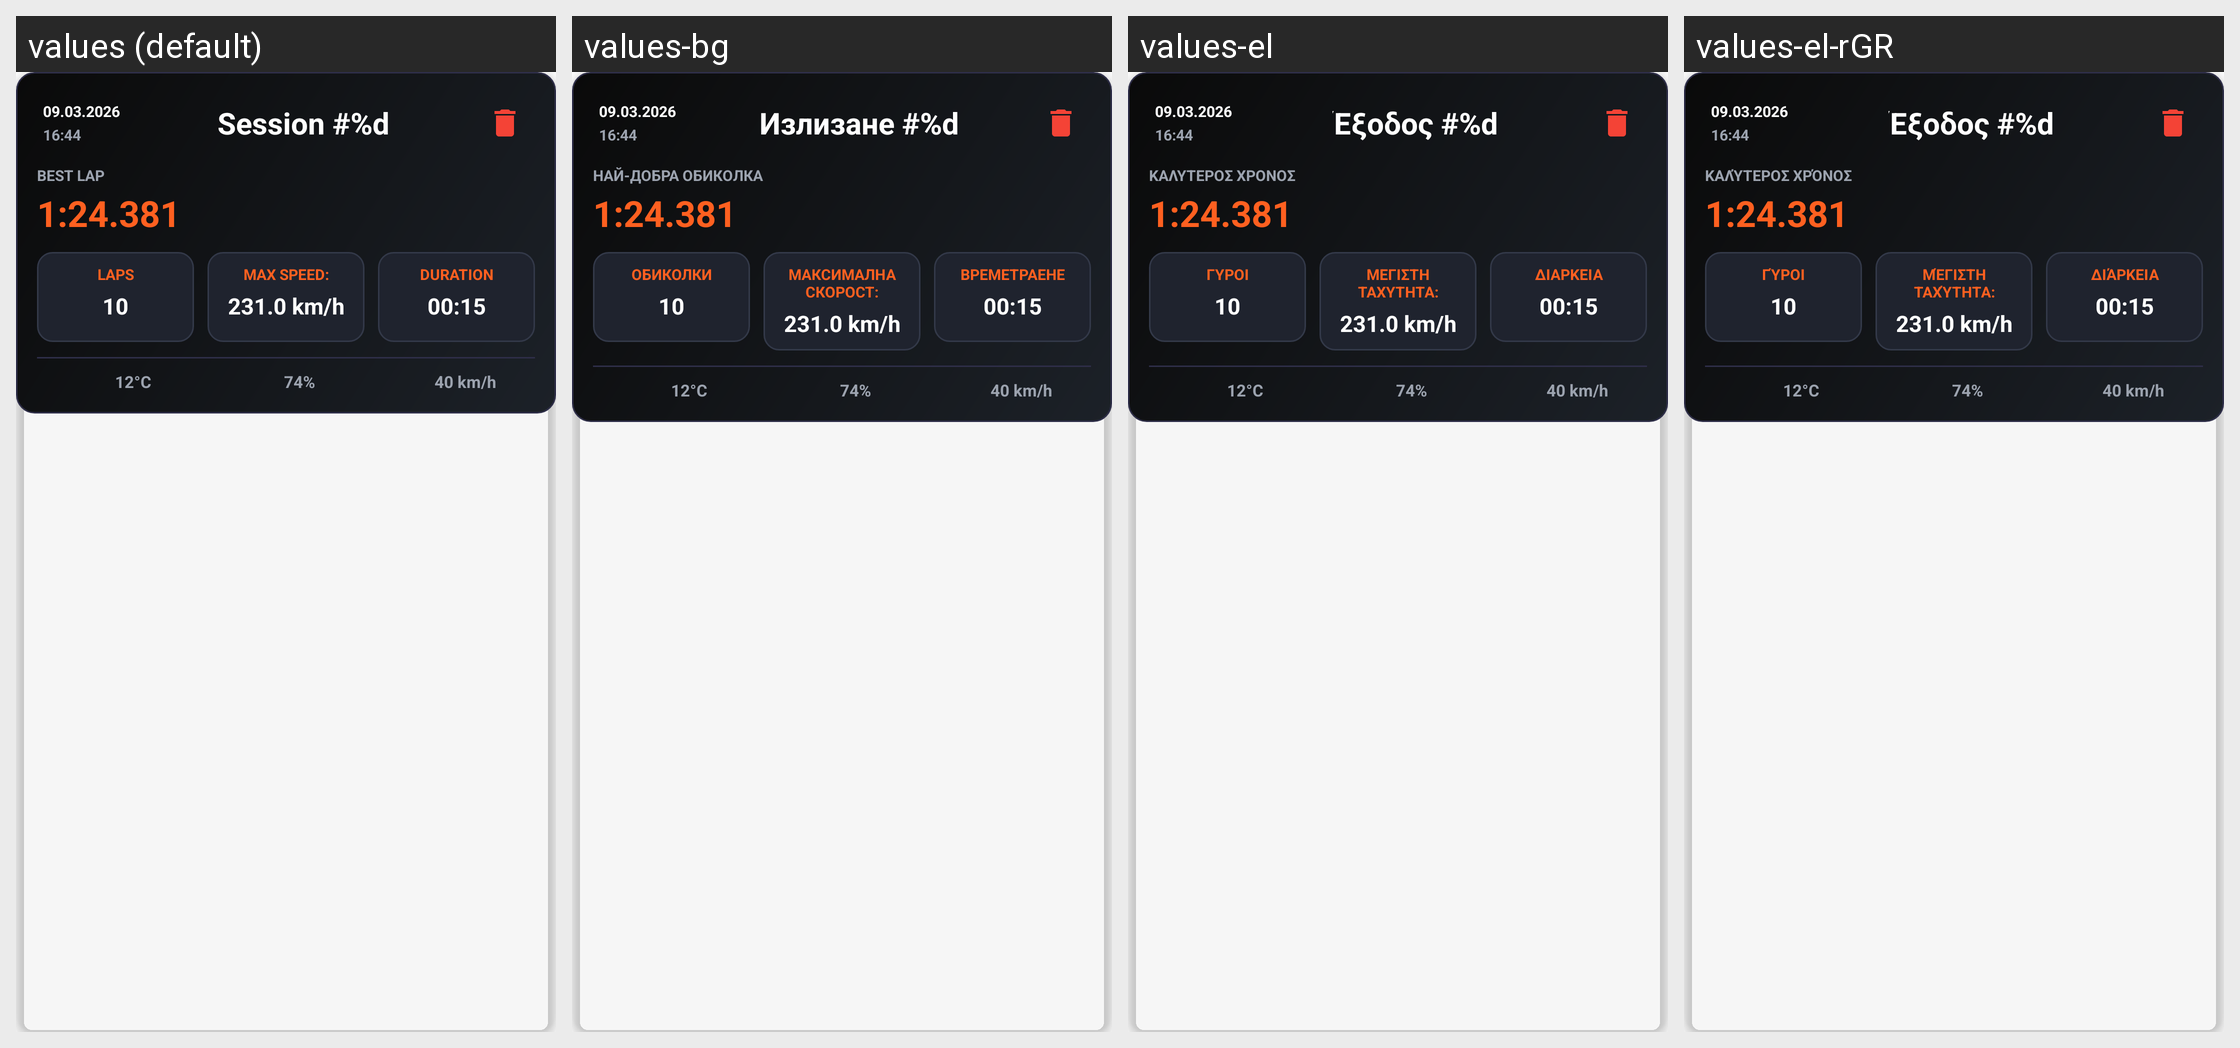

Here is an Android app screen in its default locale and in the app's own translations. Write out the translated-string differences for the strings that appear on this screen.
Android screen res/layout/outing_item_template.xml rendered under 4 locales, left to right: values (default), values-bg, values-el, values-el-rGR. Device: Nexus 5 (rendered at 1080×1920; each locale shown at half size, 540×960, under a caption strip naming it); theme Theme.DragMe.
Strings drawn on this screen, with the default value and each locale's value (text and hints the layout hard-codes, and strings that could not be matched under every locale, appear in the picture but are not listed):

track_session_title
  values: Session #%d
  values-bg: Излизане #%d
  values-el: Έξοδος #%d
  values-el-rGR: Έξοδος #%d  [from values-el]

track_best_lap_label
  values: Best Lap
  values-bg: Най-добра обиколка
  values-el: Καλύτερος χρόνος
  values-el-rGR: Καλύτερος χρόνος  [from values-el]

track_laps_label
  values: Laps
  values-bg: Обиколки
  values-el: Γύροι
  values-el-rGR: Γύροι  [from values-el]

track_max_speed
  values: Max Speed:
  values-bg: Максимална скорост:
  values-el: Μέγιστη Ταχύτητα:
  values-el-rGR: Μέγιστη Ταχύτητα:  [from values-el]

track_duration_label
  values: Duration
  values-bg: Времетраене
  values-el: Διάρκεια
  values-el-rGR: Διάρκεια  [from values-el]
